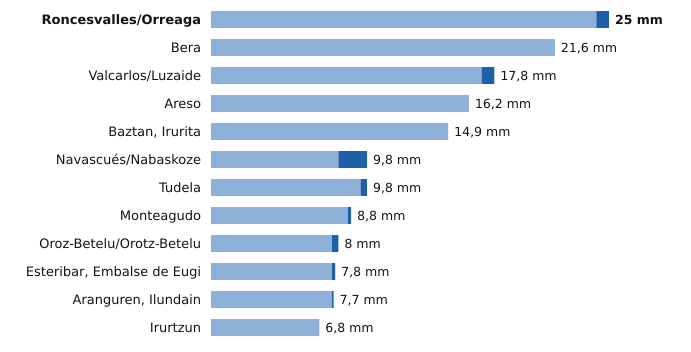

Data behind this chart, as committed beside it:
estacion, provincia, indicativo, mm_6_dias_anteriores, mm_hoy, mm_7_dias, horas_de_hoy
Roncesvalles/Orreaga, Navarra, 9228T, 24.2, 0.8, 25.0, 16
Bera, Navarra, 1010X, 21.6, 0.0, 21.6, 16
Valcarlos/Luzaide, Navarra, 9995Y, 17.0, 0.8, 17.8, 16
Areso, Navarra, 1033X, 16.2, 0.0, 16.2, 16
Baztan, Irurita, Navarra, 1002Y, 14.9, 0.0, 14.9, 16
Navascués/Nabaskoze, Navarra, 9238X, 8.0, 1.8, 9.8, 15
Tudela, Navarra, 9302Y, 9.4, 0.4, 9.8, 16
Monteagudo, Navarra, 9301X, 8.6, 0.2, 8.8, 15
Oroz-Betelu/Orotz-Betelu, Navarra, 9228J, 7.6, 0.4, 8.0, 16
Esteribar, Embalse de Eugi, Navarra, 9257X, 7.6, 0.2, 7.8, 15
Aranguren, Ilundain, Navarra, 9263X, 7.6, 0.1, 7.7, 16
Irurtzun, Navarra, 9274X, 6.8, 0.0, 6.8, 16
